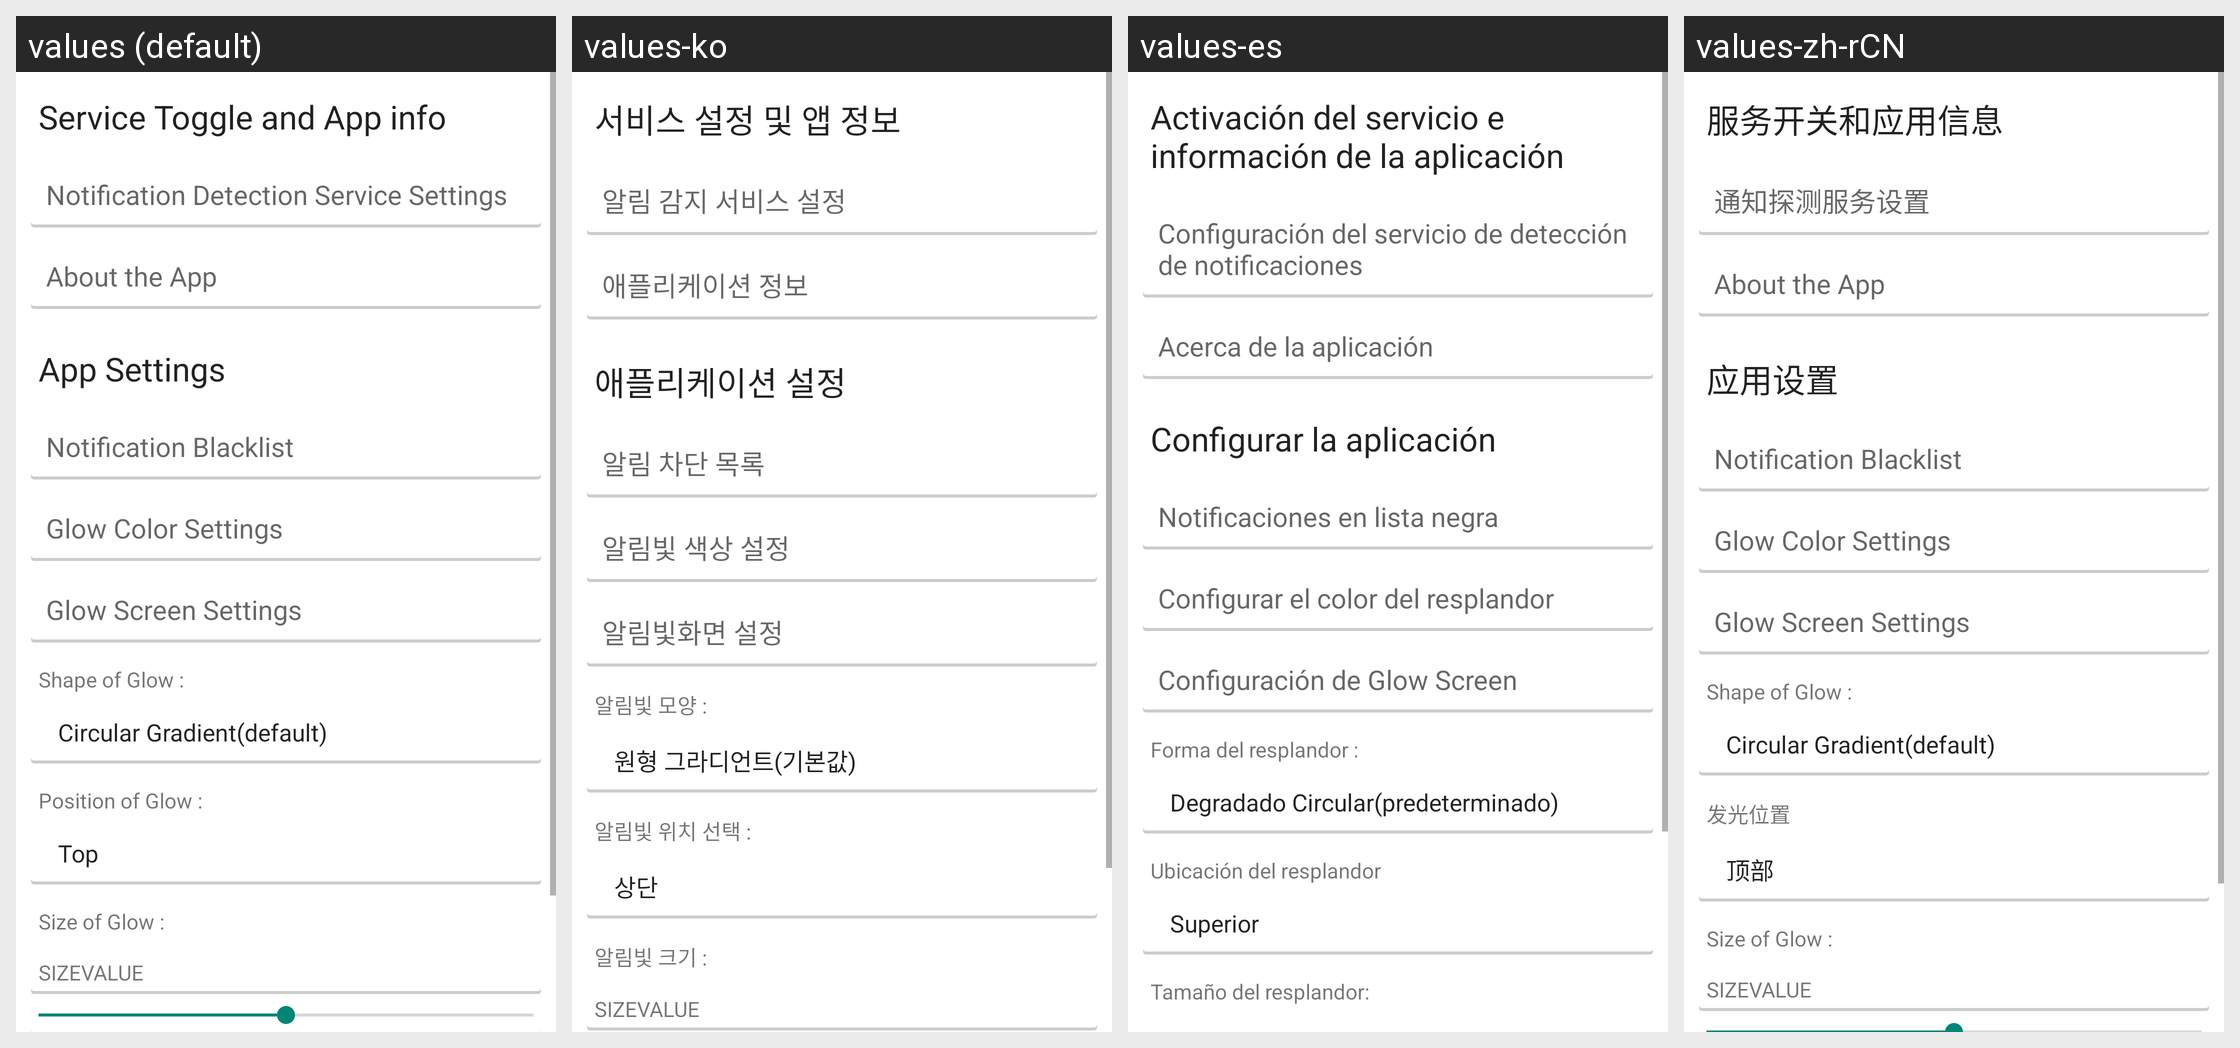

For this localized Android screen grid, give each drawn string resource with its value in every locale shown.
Android screen res/layout/activity_main.xml rendered under 4 locales, left to right: values (default), values-ko, values-es, values-zh-rCN. Device: Nexus 5 (rendered at 1080×1920; each locale shown at half size, 540×960, under a caption strip naming it); theme Theme.Gray.
Strings drawn on this screen, with the default value and each locale's value (text and hints the layout hard-codes, and strings that could not be matched under every locale, appear in the picture but are not listed):

service_and_info
  values: Service Toggle and App info
  values-ko: 서비스 설정 및 앱 정보
  values-es: Activación del servicio e información de la aplicación
  values-zh-rCN: 服务开关和应用信息

accessibility
  values: Notification Detection Service Settings
  values-ko: 알림 감지 서비스 설정
  values-es: Configuración del servicio de detección de notificaciones
  values-zh-rCN: 通知探测服务设置

appinfo
  values: About the App
  values-ko: 애플리케이션 정보
  values-es: Acerca de la aplicación
  values-zh-rCN: About the App  [not translated; the default value is used]

app_settings
  values: App Settings
  values-ko: 애플리케이션 설정
  values-es: Configurar la aplicación
  values-zh-rCN: 应用设置

title_activity_blacklist
  values: Notification Blacklist
  values-ko: 알림 차단 목록
  values-es: Notificaciones en lista negra
  values-zh-rCN: Notification Blacklist  [not translated; the default value is used]

title_activity_color_settings
  values: Glow Color Settings
  values-ko: 알림빛 색상 설정
  values-es: Configurar el color del resplandor
  values-zh-rCN: Glow Color Settings  [not translated; the default value is used]

title_activity_glow_screen_settings
  values: Glow Screen Settings
  values-ko: 알림빛화면 설정
  values-es: Configuración de Glow Screen
  values-zh-rCN: Glow Screen Settings  [not translated; the default value is used]

shape
  values: Shape of Glow :
  values-ko: 알림빛 모양 :
  values-es: Forma del resplandor :
  values-zh-rCN: Shape of Glow :  [not translated; the default value is used]

pos
  values: Position of Glow :
  values-ko: 알림빛 위치 선택 :
  values-es: Ubicación del resplandor
  values-zh-rCN: 发光位置

size
  values: Size of Glow :
  values-ko: 알림빛 크기 :
  values-es: Tamaño del resplandor:
  values-zh-rCN: Size of Glow :  [not translated; the default value is used]
